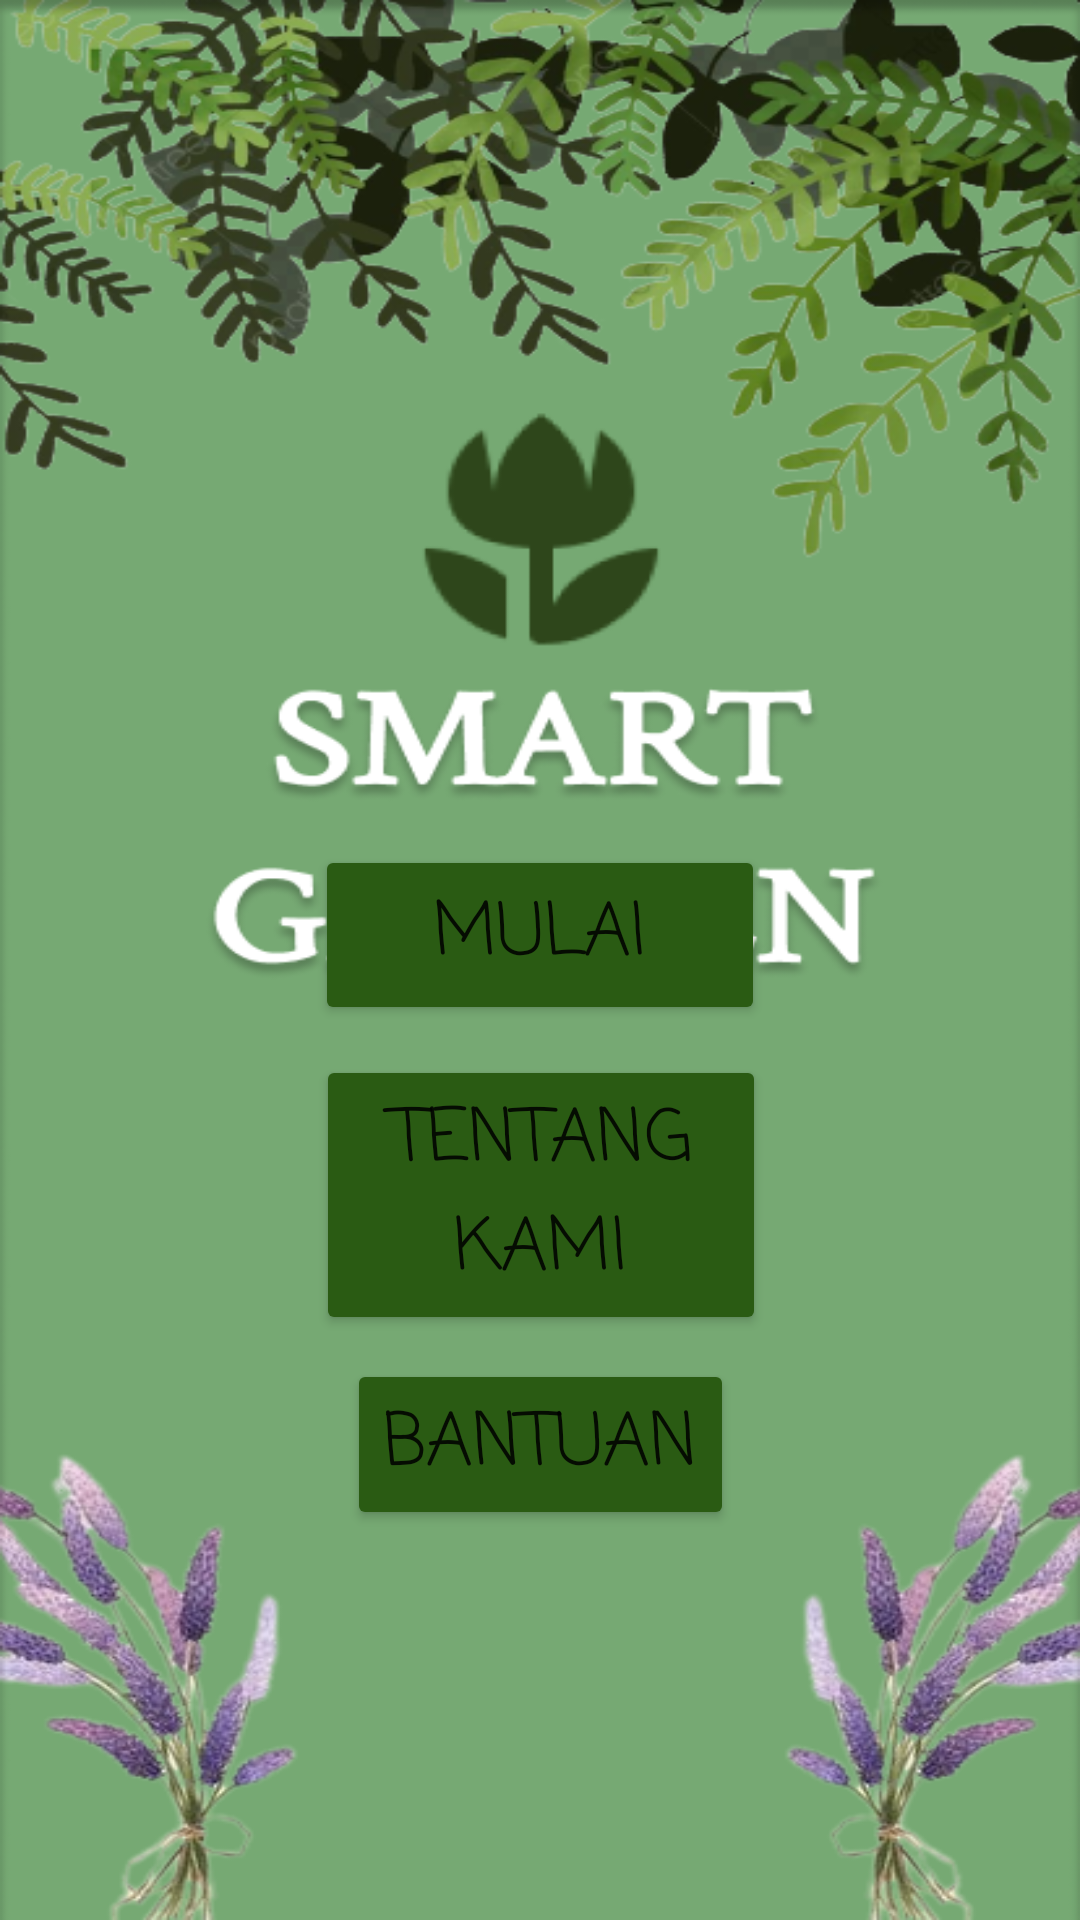

Android layout source for this screen:
<!-- AndroidManifest.xml: application theme Theme.SmartGarden -->
<!-- res/layout/activity_main.xml -->
<?xml version="1.0" encoding="utf-8"?>
<androidx.constraintlayout.widget.ConstraintLayout
    xmlns:android="http://schemas.android.com/apk/res/android"
    xmlns:app="http://schemas.android.com/apk/res-auto"
    xmlns:tools="http://schemas.android.com/tools"
    android:layout_width="match_parent"
    android:layout_height="match_parent"
    android:background="@drawable/loading_page"
    tools:context=".MainActivity" >

    <Button
        android:id="@+id/btn_start"
        android:layout_width="150dp"
        android:layout_height="60dp"
        android:layout_marginBottom="10dp"
        android:backgroundTint="#2A5B13"
        android:fontFamily="casual"
        android:text="Mulai"
        android:textSize="24sp"
        app:cornerRadius="15dp"
        app:layout_constraintBottom_toTopOf="@id/btn_aboutus"
        app:layout_constraintEnd_toEndOf="parent"
        app:layout_constraintStart_toStartOf="parent" />

    <Button
        android:id="@+id/btn_aboutus"
        android:layout_width="150dp"
        android:layout_height="wrap_content"
        android:layout_marginBottom="65dp"
        android:backgroundTint="#2A5B13"
        android:fontFamily="casual"
        android:text="Tentang Kami"
        android:textSize="24sp"
        app:cornerRadius="15dp"

        app:layout_constraintBottom_toBottomOf="@id/btn_help"
        app:layout_constraintEnd_toEndOf="@id/btn_help"
        app:layout_constraintStart_toStartOf="@id/btn_help" />

    <Button
        android:id="@+id/btn_help"
        android:layout_width="wrap_content"
        android:layout_height="wrap_content"
        android:layout_marginBottom="130dp"
        android:backgroundTint="#2A5B13"
        android:fontFamily="casual"
        android:text="Bantuan"
        android:textSize="24sp"
        app:cornerRadius="15dp"

        app:layout_constraintBottom_toBottomOf="parent"
        app:layout_constraintEnd_toEndOf="parent"
        app:layout_constraintStart_toStartOf="parent" />

</androidx.constraintlayout.widget.ConstraintLayout>
<!-- resources referenced by this layout -->
<resources>
  <!-- drawable loading_page: png bitmap (drawable, 232522 bytes) -->
  <style name="Theme.SmartGarden" parent="Theme.MaterialComponents.DayNight.NoActionBar">
          
          <item name="colorPrimary">@color/purple_500</item>
          <item name="colorPrimaryVariant">@color/purple_700</item>
          <item name="colorOnPrimary">@color/white</item>
          
          <item name="colorSecondary">@color/teal_200</item>
          <item name="colorSecondaryVariant">@color/teal_700</item>
          <item name="colorOnSecondary">@color/black</item>
          
          <item name="android:statusBarColor" tools:targetApi="l">?attr/colorPrimaryVariant</item>
          
      </style>
  <color name="purple_500">#5B2F13</color>
  <color name="purple_700">#599959</color>
  <color name="white">#FFFFFFFF</color>
  <color name="teal_200">#599959</color>
  <color name="teal_700">#599959</color>
  <color name="black">#FF000000</color>
</resources>
